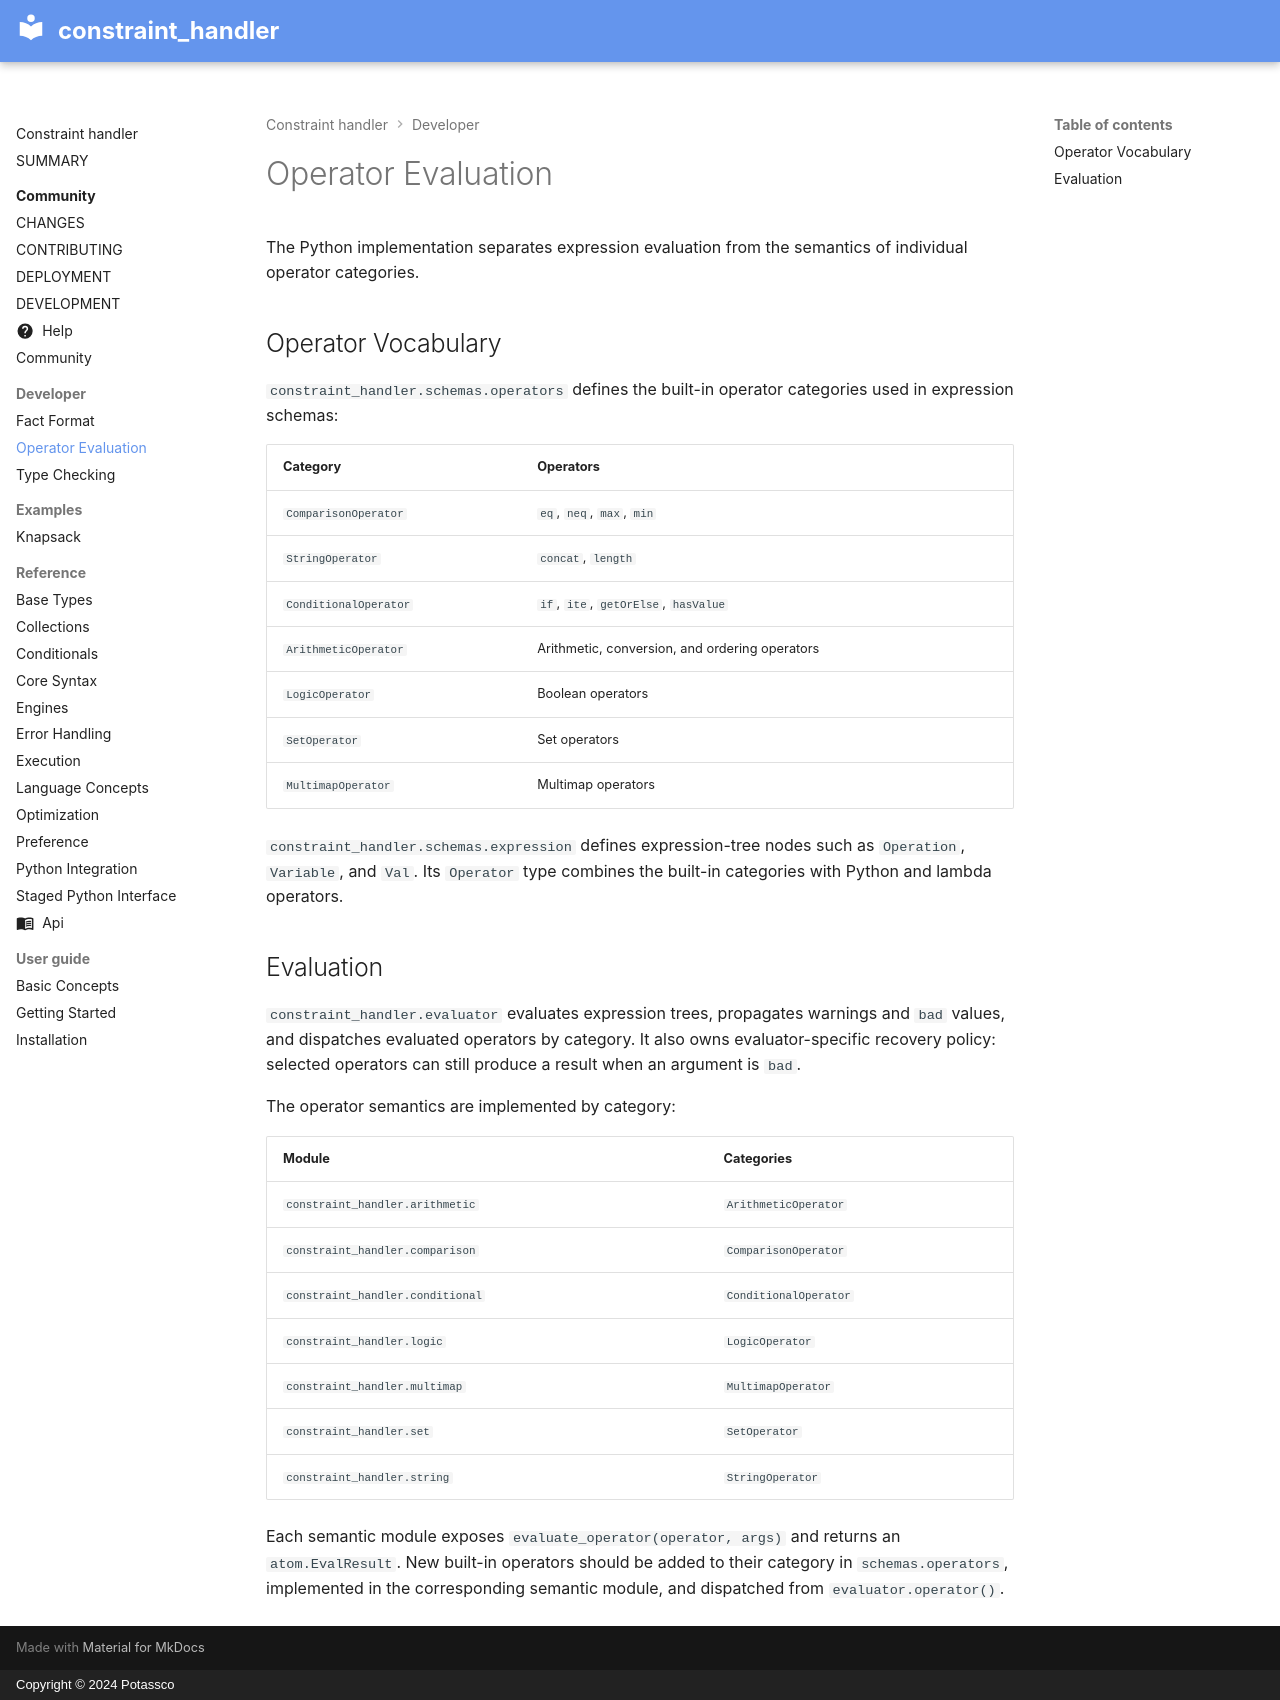

repository: potassco/constraint-handler · page: developer/operator_evaluation/index.html · generator: mkdocs · copyright: Copyright © 2024 Potassco

# Operator Evaluation

The Python implementation separates expression evaluation from the semantics of individual operator categories.

## Operator Vocabulary

`constraint_handler.schemas.operators` defines the built-in operator categories used in expression schemas:

| Category | Operators |
| --- | --- |
| `ComparisonOperator` | `eq`, `neq`, `max`, `min` |
| `StringOperator` | `concat`, `length` |
| `ConditionalOperator` | `if`, `ite`, `getOrElse`, `hasValue` |
| `ArithmeticOperator` | Arithmetic, conversion, and ordering operators |
| `LogicOperator` | Boolean operators |
| `SetOperator` | Set operators |
| `MultimapOperator` | Multimap operators |

`constraint_handler.schemas.expression` defines expression-tree nodes such as `Operation`, `Variable`, and `Val`. Its `Operator` type combines the built-in categories with Python and lambda operators.

## Evaluation

`constraint_handler.evaluator` evaluates expression trees, propagates warnings and `bad` values, and dispatches evaluated operators by category. It also owns evaluator-specific recovery policy: selected operators can still produce a result when an argument is `bad`.

The operator semantics are implemented by category:

| Module | Categories |
| --- | --- |
| `constraint_handler.arithmetic` | `ArithmeticOperator` |
| `constraint_handler.comparison` | `ComparisonOperator` |
| `constraint_handler.conditional` | `ConditionalOperator` |
| `constraint_handler.logic` | `LogicOperator` |
| `constraint_handler.multimap` | `MultimapOperator` |
| `constraint_handler.set` | `SetOperator` |
| `constraint_handler.string` | `StringOperator` |

Each semantic module exposes `evaluate_operator(operator, args)` and returns an `atom.EvalResult`. New built-in operators should be added to their category in `schemas.operators`, implemented in the corresponding semantic module, and dispatched from `evaluator.operator()`.
